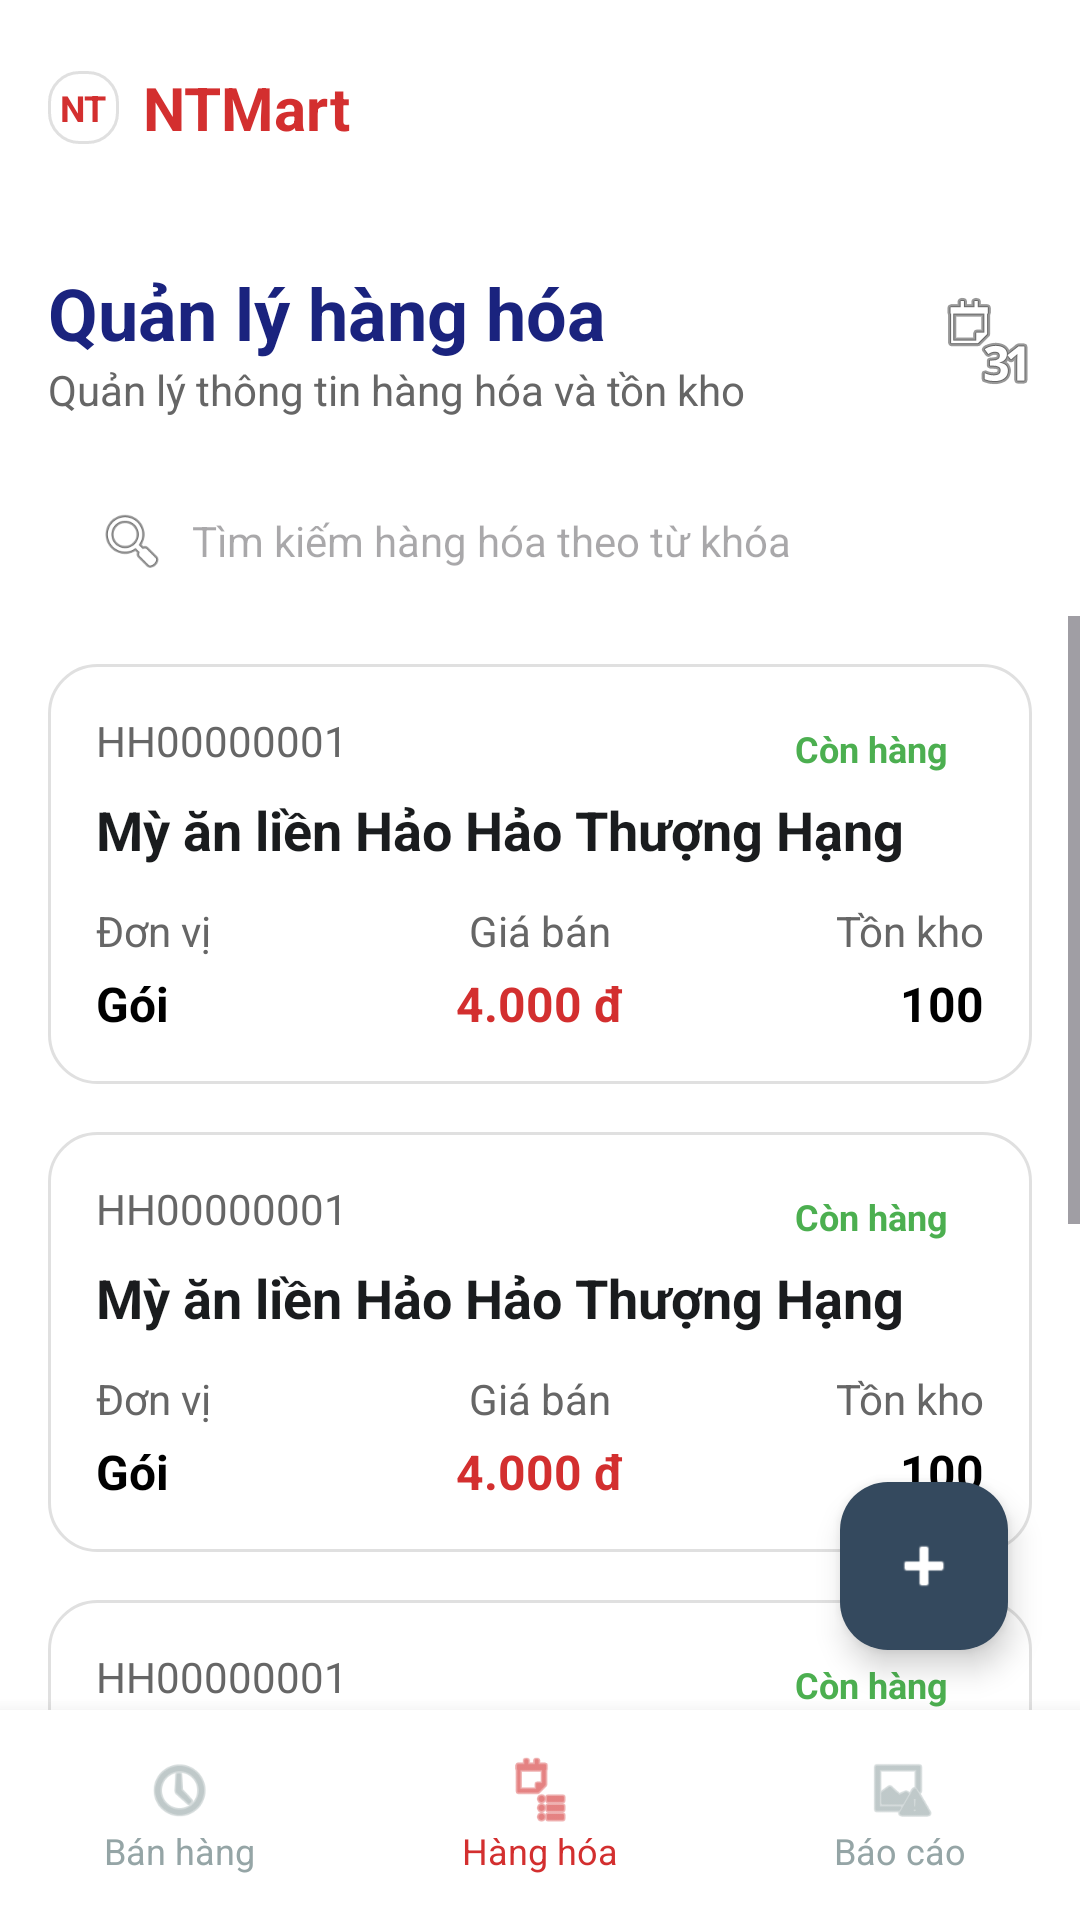

Android layout source for this screen:
<!-- AndroidManifest.xml: application theme Theme.Qly_NTmart -->
<!-- res/layout/activity_product_list.xml -->
<?xml version="1.0" encoding="utf-8"?>
<androidx.coordinatorlayout.widget.CoordinatorLayout xmlns:android="http://schemas.android.com/apk/res/android"
    xmlns:app="http://schemas.android.com/apk/res-auto"
    xmlns:tools="http://schemas.android.com/tools"
    android:id="@+id/main"
    android:layout_width="match_parent"
    android:layout_height="match_parent"
    android:background="@color/white"
    tools:context=".ProductActivity">

    <androidx.constraintlayout.widget.ConstraintLayout
        android:layout_width="match_parent"
        android:layout_height="match_parent"
        android:paddingBottom="70dp">

        
        <LinearLayout
            android:id="@+id/ll_header"
            android:layout_width="match_parent"
            android:layout_height="wrap_content"
            android:gravity="center_vertical"
            android:orientation="horizontal"
            android:padding="16dp"
            app:layout_constraintTop_toTopOf="parent">

            <TextView
                android:layout_width="wrap_content"
                android:layout_height="wrap_content"
                android:background="@drawable/edittext_background"
                android:padding="4dp"
                android:text="NT"
                android:textColor="@color/header_red"
                android:textSize="12sp"
                android:textStyle="bold"
                tools:ignore="SmallSp" />

            <TextView
                android:layout_width="wrap_content"
                android:layout_height="wrap_content"
                android:layout_marginStart="8dp"
                android:text="NTMart"
                android:textColor="@color/header_red"
                android:textSize="20sp"
                android:textStyle="bold" />

            <View
                android:layout_width="0dp"
                android:layout_height="0dp"
                android:layout_weight="1" />

            <ImageView
                android:layout_width="40dp"
                android:layout_height="40dp"
                android:contentDescription="User profile"
                android:src="@android:drawable/sym_def_app_icon" />
        </LinearLayout>

        
        <TextView
            android:id="@+id/tv_title"
            android:layout_width="wrap_content"
            android:layout_height="wrap_content"
            android:layout_marginStart="16dp"
            android:layout_marginTop="16dp"
            android:text="Quản lý hàng hóa"
            android:textColor="#1A237E"
            android:textSize="24sp"
            android:textStyle="bold"
            app:layout_constraintStart_toStartOf="parent"
            app:layout_constraintTop_toBottomOf="@id/ll_header" />

        <TextView
            android:id="@+id/tv_subtitle"
            android:layout_width="wrap_content"
            android:layout_height="wrap_content"
            android:layout_marginStart="16dp"
            android:text="Quản lý thông tin hàng hóa và tồn kho"
            android:textColor="@color/text_gray"
            android:textSize="14sp"
            app:layout_constraintStart_toStartOf="parent"
            app:layout_constraintTop_toBottomOf="@id/tv_title" />

        <ImageView
            android:layout_width="32dp"
            android:layout_height="32dp"
            android:layout_marginEnd="16dp"
            android:contentDescription="Mode"
            android:src="@android:drawable/ic_menu_month"
            app:layout_constraintBottom_toBottomOf="@id/tv_subtitle"
            app:layout_constraintEnd_toEndOf="parent"
            app:layout_constraintTop_toTopOf="@id/tv_title" />

        
        <LinearLayout
            android:id="@+id/ll_search"
            android:layout_width="match_parent"
            android:layout_height="50dp"
            android:layout_margin="16dp"
            android:background="@drawable/search_background"
            android:gravity="center_vertical"
            android:orientation="horizontal"
            android:paddingHorizontal="16dp"
            app:layout_constraintTop_toBottomOf="@id/tv_subtitle">

            <ImageView
                android:layout_width="24dp"
                android:layout_height="24dp"
                android:contentDescription="Search icon"
                android:src="@android:drawable/ic_menu_search" />

            <EditText
                android:layout_width="match_parent"
                android:layout_height="wrap_content"
                android:layout_marginStart="8dp"
                android:autofillHints="none"
                android:background="@null"
                android:hint="Tìm kiếm hàng hóa theo từ khóa"
                android:inputType="text"
                android:textSize="14sp" />
        </LinearLayout>

        
        <ScrollView
            android:layout_width="match_parent"
            android:layout_height="0dp"
            app:layout_constraintBottom_toBottomOf="parent"
            app:layout_constraintTop_toBottomOf="@id/ll_search">

            <LinearLayout
                android:layout_width="match_parent"
                android:layout_height="wrap_content"
                android:orientation="vertical"
                android:padding="16dp">

                <include layout="@layout/item_product" />
                <include layout="@layout/item_product" />
                <include layout="@layout/item_product" />
                <include layout="@layout/item_product" />

            </LinearLayout>
        </ScrollView>

    </androidx.constraintlayout.widget.ConstraintLayout>

    
    <com.google.android.material.floatingactionbutton.FloatingActionButton
        android:id="@+id/fab_add_product"
        android:layout_width="wrap_content"
        android:layout_height="wrap_content"
        android:layout_gravity="bottom|end"
        android:layout_marginEnd="24dp"
        android:layout_marginBottom="90dp"
        android:contentDescription="Add product"
        android:src="@android:drawable/ic_input_add"
        app:backgroundTint="@color/fab_bg"
        app:fabSize="normal"
        app:tint="@color/white" />

    
    <LinearLayout
        android:layout_width="match_parent"
        android:layout_height="70dp"
        android:layout_gravity="bottom"
        android:background="@color/white"
        android:baselineAligned="false"
        android:elevation="10dp"
        android:orientation="horizontal">

        <LinearLayout
            android:id="@+id/nav_sales"
            android:layout_width="0dp"
            android:layout_height="match_parent"
            android:layout_weight="1"
            android:gravity="center"
            android:orientation="vertical">
            <ImageView
                android:layout_width="24dp"
                android:layout_height="24dp"
                android:contentDescription="Sale tab"
                android:src="@android:drawable/ic_menu_recent_history"
                app:tint="@color/nav_inactive" />
            <TextView
                android:layout_width="wrap_content"
                android:layout_height="wrap_content"
                android:text="Bán hàng"
                android:textColor="@color/nav_inactive"
                android:textSize="12sp" />
        </LinearLayout>

        <LinearLayout
            android:id="@+id/nav_products"
            android:layout_width="0dp"
            android:layout_height="match_parent"
            android:layout_weight="1"
            android:gravity="center"
            android:orientation="vertical">
            <ImageView
                android:layout_width="24dp"
                android:layout_height="24dp"
                android:contentDescription="Inventory tab"
                android:src="@android:drawable/ic_menu_agenda"
                app:tint="@color/nav_active" />
            <TextView
                android:layout_width="wrap_content"
                android:layout_height="wrap_content"
                android:text="Hàng hóa"
                android:textColor="@color/nav_active"
                android:textSize="12sp" />
        </LinearLayout>

        <LinearLayout
            android:id="@+id/nav_reports"
            android:layout_width="0dp"
            android:layout_height="match_parent"
            android:layout_weight="1"
            android:gravity="center"
            android:orientation="vertical">
            <ImageView
                android:layout_width="24dp"
                android:layout_height="24dp"
                android:contentDescription="Report tab"
                android:src="@android:drawable/ic_menu_report_image"
                app:tint="@color/nav_inactive" />
            <TextView
                android:layout_width="wrap_content"
                android:layout_height="wrap_content"
                android:text="Báo cáo"
                android:textColor="@color/nav_inactive"
                android:textSize="12sp" />
        </LinearLayout>

    </LinearLayout>

</androidx.coordinatorlayout.widget.CoordinatorLayout>
<!-- res/layout/item_product.xml (included above) -->
<?xml version="1.0" encoding="utf-8"?>
<androidx.constraintlayout.widget.ConstraintLayout xmlns:android="http://schemas.android.com/apk/res/android"
    xmlns:app="http://schemas.android.com/apk/res-auto"
    android:layout_width="match_parent"
    android:layout_height="wrap_content"
    android:layout_marginBottom="16dp"
    android:background="@drawable/card_background"
    android:padding="16dp">

    <TextView
        android:id="@+id/tv_product_id"
        android:layout_width="wrap_content"
        android:layout_height="wrap_content"
        android:text="HH00000001"
        android:textColor="@color/text_gray"
        android:textSize="14sp"
        app:layout_constraintStart_toStartOf="parent"
        app:layout_constraintTop_toTopOf="parent" />

    <TextView
        android:id="@+id/tv_status"
        android:layout_width="wrap_content"
        android:layout_height="wrap_content"
        android:background="@drawable/status_stock_bg"
        android:paddingHorizontal="12dp"
        android:paddingVertical="4dp"
        android:text="Còn hàng"
        android:textColor="#4CAF50"
        android:textSize="12sp"
        android:textStyle="bold"
        app:layout_constraintEnd_toEndOf="parent"
        app:layout_constraintTop_toTopOf="parent" />

    <TextView
        android:id="@+id/tv_product_name"
        android:layout_width="0dp"
        android:layout_height="wrap_content"
        android:layout_marginTop="8dp"
        android:text="Mỳ ăn liền Hảo Hảo Thượng Hạng"
        android:textColor="@color/text_title"
        android:textSize="18sp"
        android:textStyle="bold"
        app:layout_constraintEnd_toEndOf="parent"
        app:layout_constraintStart_toStartOf="parent"
        app:layout_constraintTop_toBottomOf="@id/tv_product_id" />

    <LinearLayout
        android:layout_width="match_parent"
        android:layout_height="wrap_content"
        android:layout_marginTop="12dp"
        android:orientation="horizontal"
        app:layout_constraintTop_toBottomOf="@id/tv_product_name">

        <LinearLayout
            android:layout_width="0dp"
            android:layout_height="wrap_content"
            android:layout_weight="1"
            android:orientation="vertical">

            <TextView
                android:layout_width="wrap_content"
                android:layout_height="wrap_content"
                android:text="Đơn vị"
                android:textColor="@color/text_gray"
                android:textSize="14sp" />

            <TextView
                android:id="@+id/tv_unit"
                android:layout_width="wrap_content"
                android:layout_height="wrap_content"
                android:layout_marginTop="4dp"
                android:text="Gói"
                android:textColor="@color/black"
                android:textSize="16sp"
                android:textStyle="bold" />
        </LinearLayout>

        <LinearLayout
            android:layout_width="0dp"
            android:layout_height="wrap_content"
            android:layout_weight="1"
            android:gravity="center"
            android:orientation="vertical">

            <TextView
                android:layout_width="wrap_content"
                android:layout_height="wrap_content"
                android:text="Giá bán"
                android:textColor="@color/text_gray"
                android:textSize="14sp" />

            <TextView
                android:id="@+id/tv_price"
                android:layout_width="wrap_content"
                android:layout_height="wrap_content"
                android:layout_marginTop="4dp"
                android:text="4.000 đ"
                android:textColor="@color/header_red"
                android:textSize="16sp"
                android:textStyle="bold" />
        </LinearLayout>

        <LinearLayout
            android:layout_width="0dp"
            android:layout_height="wrap_content"
            android:layout_weight="1"
            android:gravity="end"
            android:orientation="vertical">

            <TextView
                android:layout_width="wrap_content"
                android:layout_height="wrap_content"
                android:text="Tồn kho"
                android:textColor="@color/text_gray"
                android:textSize="14sp" />

            <TextView
                android:id="@+id/tv_stock"
                android:layout_width="wrap_content"
                android:layout_height="wrap_content"
                android:layout_marginTop="4dp"
                android:text="100"
                android:textColor="@color/black"
                android:textSize="16sp"
                android:textStyle="bold" />
        </LinearLayout>
    </LinearLayout>

</androidx.constraintlayout.widget.ConstraintLayout>
<!-- resources referenced by this layout -->
<resources>
  <color name="black">#FF000000</color>
  <color name="fab_bg">#34495E</color>
  <color name="header_red">#D32F2F</color>
  <color name="nav_active">#D32F2F</color>
  <color name="nav_inactive">#95A5A6</color>
  <color name="text_gray">#666666</color>
  <color name="text_title">#1A1C1E</color>
  <color name="white">#FFFFFFFF</color>
  <!-- drawable card_background (drawable) -->
  <?xml version="1.0" encoding="utf-8"?>
  <shape xmlns:android="http://schemas.android.com/apk/res/android">
      <solid android:color="@color/white" />
      <corners android:radius="16dp" />
      <stroke
          android:width="1dp"
          android:color="@color/card_stroke" />
  </shape>
  <!-- drawable edittext_background (drawable) -->
  <?xml version="1.0" encoding="utf-8"?>
  <shape xmlns:android="http://schemas.android.com/apk/res/android">
      <solid android:color="@color/white" />
      <corners android:radius="10dp" />
      <stroke
          android:width="1dp"
          android:color="#E0E0E0" />
  </shape>
  <style name="Theme.Qly_NTmart" parent="Base.Theme.Qly_NTmart" />
  <color name="card_stroke">#E0E0E0</color>
  <style name="Base.Theme.Qly_NTmart" parent="Theme.Material3.DayNight.NoActionBar">
          
          
      </style>
</resources>
